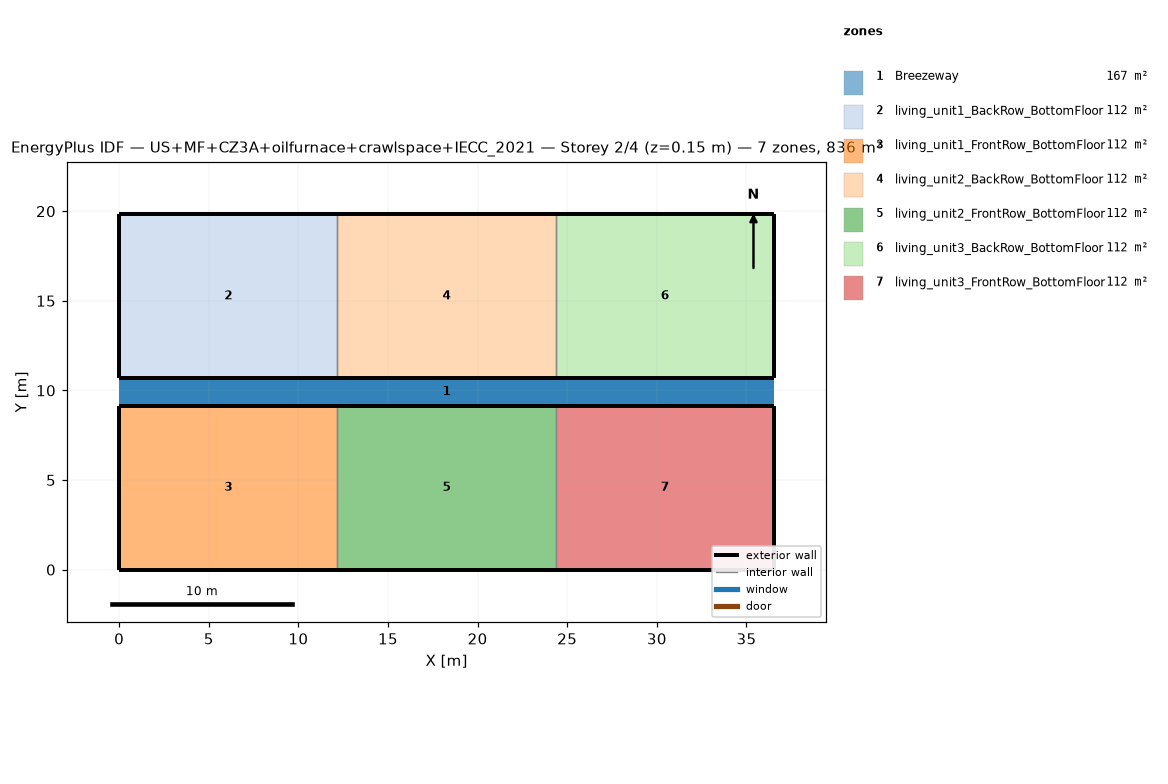
=== STOREY PLAN SPEC (per zone: floor XY polygon, exterior-wall plan segments, windows/doors) ===
zone 1: Breezeway  (167.0 m²)
  floor: (36.54, 9.16) (0.00, 9.16) (0.00, 10.68) (36.54, 10.68)
  floor: (36.54, 9.16) (0.00, 9.16) (0.00, 10.68) (36.54, 10.68)
  floor: (36.54, 9.16) (0.00, 9.16) (0.00, 10.68) (36.54, 10.68)
zone 2: living_unit1_BackRow_BottomFloor  (111.5 m²)
  floor: (12.18, 10.68) (0.00, 10.68) (0.00, 19.84) (12.18, 19.84)
  exterior wall: (0.00, 10.68) – (12.18, 10.68)  [12.2 m]
  exterior wall: (12.18, 19.84) – (0.00, 19.84)  [12.2 m]
  exterior wall: (0.00, 19.84) – (0.00, 10.68)  [9.2 m]
  interior walls: 1
zone 3: living_unit1_FrontRow_BottomFloor  (111.5 m²)
  floor: (12.18, 0.00) (0.00, 0.00) (0.00, 9.16) (12.18, 9.16)
  exterior wall: (0.00, 0.00) – (12.18, 0.00)  [12.2 m]
  exterior wall: (12.18, 9.16) – (0.00, 9.16)  [12.2 m]
  exterior wall: (0.00, 9.16) – (0.00, 0.00)  [9.2 m]
  interior walls: 1
zone 4: living_unit2_BackRow_BottomFloor  (111.5 m²)
  floor: (24.36, 10.68) (12.18, 10.68) (12.18, 19.84) (24.36, 19.84)
  exterior wall: (12.18, 10.68) – (24.36, 10.68)  [12.2 m]
  exterior wall: (24.36, 19.84) – (12.18, 19.84)  [12.2 m]
  interior walls: 2
zone 5: living_unit2_FrontRow_BottomFloor  (111.5 m²)
  floor: (24.36, 0.00) (12.18, 0.00) (12.18, 9.16) (24.36, 9.16)
  exterior wall: (12.18, 0.00) – (24.36, 0.00)  [12.2 m]
  exterior wall: (24.36, 9.16) – (12.18, 9.16)  [12.2 m]
  interior walls: 2
zone 6: living_unit3_BackRow_BottomFloor  (111.5 m²)
  floor: (36.54, 10.68) (24.36, 10.68) (24.36, 19.84) (36.54, 19.84)
  exterior wall: (24.36, 10.68) – (36.54, 10.68)  [12.2 m]
  exterior wall: (36.54, 10.68) – (36.54, 19.84)  [9.2 m]
  exterior wall: (36.54, 19.84) – (24.36, 19.84)  [12.2 m]
  interior walls: 1
zone 7: living_unit3_FrontRow_BottomFloor  (111.5 m²)
  floor: (36.54, 0.00) (24.36, 0.00) (24.36, 9.16) (36.54, 9.16)
  exterior wall: (24.36, 0.00) – (36.54, 0.00)  [12.2 m]
  exterior wall: (36.54, 0.00) – (36.54, 9.16)  [9.2 m]
  exterior wall: (36.54, 9.16) – (24.36, 9.16)  [12.2 m]
  interior walls: 1

=== DERIVED (storey summary) ===
Building: US+MF+CZ3A+oilfurnace+crawlspace+IECC_2021
Storey: 2 of 4  (floor level z = 0.15 m)
Storey gross floor area: 836.2 m²
Zones on this storey: 7
  - Breezeway: floor 167.0 m²
  - living_unit1_BackRow_BottomFloor: floor 111.5 m²; exterior wall 33.5 m (86.9 m²); WWR 0.0%
  - living_unit1_FrontRow_BottomFloor: floor 111.5 m²; exterior wall 33.5 m (86.9 m²); WWR 0.0%
  - living_unit2_BackRow_BottomFloor: floor 111.5 m²; exterior wall 24.4 m (63.1 m²); WWR 0.0%
  - living_unit2_FrontRow_BottomFloor: floor 111.5 m²; exterior wall 24.4 m (63.1 m²); WWR 0.0%
  - living_unit3_BackRow_BottomFloor: floor 111.5 m²; exterior wall 33.5 m (86.9 m²); WWR 0.0%
  - living_unit3_FrontRow_BottomFloor: floor 111.5 m²; exterior wall 33.5 m (86.9 m²); WWR 0.0%
Zone adjacency (shared interzone walls):
  - living_unit1_BackRow_BottomFloor ↔ living_unit2_BackRow_BottomFloor
  - living_unit1_FrontRow_BottomFloor ↔ living_unit2_FrontRow_BottomFloor
  - living_unit2_BackRow_BottomFloor ↔ living_unit3_BackRow_BottomFloor
  - living_unit2_FrontRow_BottomFloor ↔ living_unit3_FrontRow_BottomFloor